Run: headless pygame with SDL's dummy video driver; simulated clock (each Clock.tick advances the game by its frame time, no real sleeping); random seed 0; keys injected as events and as key.get_pressed() state; no mouse input.
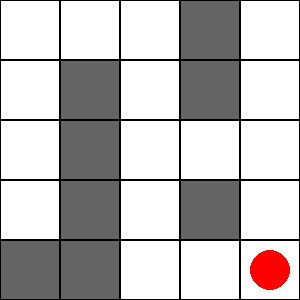
Frame 1 of 4 · flips 1–60 · no input
Frame 2 of 4 · flips 61–180 · tapped SPACE, RETURN · held RIGHT (→), D · screen unchanged from frame 1, image omitted
Frame 3 of 4 · flips 181–300 · held DOWN (↓), S · screen unchanged from frame 2, image omitted
Frame 4 of 4 · flips 301–420 · held LEFT (←), A, UP (↑), W · screen unchanged from frame 3, image omitted

The pygame program that drew these frames:

import pygame
import heapq
import time

TILE_SIZE = 60
GRID_WIDTH = 5
GRID_HEIGHT = 5
SCREEN_WIDTH = GRID_WIDTH * TILE_SIZE
SCREEN_HEIGHT = GRID_HEIGHT * TILE_SIZE

WHITE = (255, 255, 255)
BLACK = (0, 0, 0)
YELLOW = (255, 255, 0)
RED = (255, 0, 0)
GRAY = (100, 100, 100)

pygame.init()
screen = pygame.display.set_mode((SCREEN_WIDTH, SCREEN_HEIGHT))
pygame.display.set_caption("Pac-Man A* Pathfinding")

grid = [
    [' ', ' ', ' ', '%', ' '],
    [' ', '%', ' ', '%', ' '],
    [' ', '%', ' ', ' ', ' '],
    [' ', '%', ' ', '%', ' '],
    ['%', '%', ' ', ' ', 'F']
]

start = (0, 0)
goal = (4, 4)

DIRECTIONS = [(0, 1), (1, 0), (0, -1), (-1, 0)]


def heuristic(a, b):
    return abs(a[0] - b[0]) + abs(a[1] - b[1])


def a_star(grid, start, goal):
    open_set = []
    heapq.heappush(open_set, (0, start))
    came_from = {}
    g_score = {start: 0}
    f_score = {start: heuristic(start, goal)}

    while open_set:
        _, current = heapq.heappop(open_set)

        if current == goal:
            return reconstruct_path(came_from, current)

        for dx, dy in DIRECTIONS:
            neighbor = (current[0] + dx, current[1] + dy)

            if neighbor in g_score:
                continue

            if 0 <= neighbor[0] < GRID_HEIGHT and 0 <= neighbor[1] < GRID_WIDTH and grid[neighbor[0]][neighbor[1]] != '%':
                g_score[neighbor] = g_score[current] + 1
                f_score[neighbor] = g_score[neighbor] + heuristic(neighbor, goal)
                heapq.heappush(open_set, (f_score[neighbor], neighbor))
                came_from[neighbor] = current

    return []


def reconstruct_path(came_from, current):
    path = []
    while current in came_from:
        path.append(current)
        current = came_from[current]
    return path[::-1]


def draw_grid():
    screen.fill(WHITE)
    for row in range(GRID_HEIGHT):
        for col in range(GRID_WIDTH):
            x, y = col * TILE_SIZE, row * TILE_SIZE
            if grid[row][col] == '%':
                pygame.draw.rect(screen, GRAY, (x, y, TILE_SIZE, TILE_SIZE))
            elif (row, col) == goal:
                pygame.draw.circle(screen, RED, (x + TILE_SIZE // 2, y + TILE_SIZE // 2), TILE_SIZE // 3)
            pygame.draw.rect(screen, BLACK, (x, y, TILE_SIZE, TILE_SIZE), 1)


def move_pacman(path):
    for pos in path:
        draw_grid()
        x, y = pos[1] * TILE_SIZE, pos[0] * TILE_SIZE
        pygame.draw.circle(screen, YELLOW, (x + TILE_SIZE // 2, y + TILE_SIZE // 2), TILE_SIZE // 3)
        pygame.display.update()
        time.sleep(0.5)


path = a_star(grid, start, goal)

running = True
while running:
    draw_grid()
    pygame.display.update()

    if path:
        move_pacman(path)
        path = []

    for event in pygame.event.get():
        if event.type == pygame.QUIT:
            running = False

pygame.quit()
